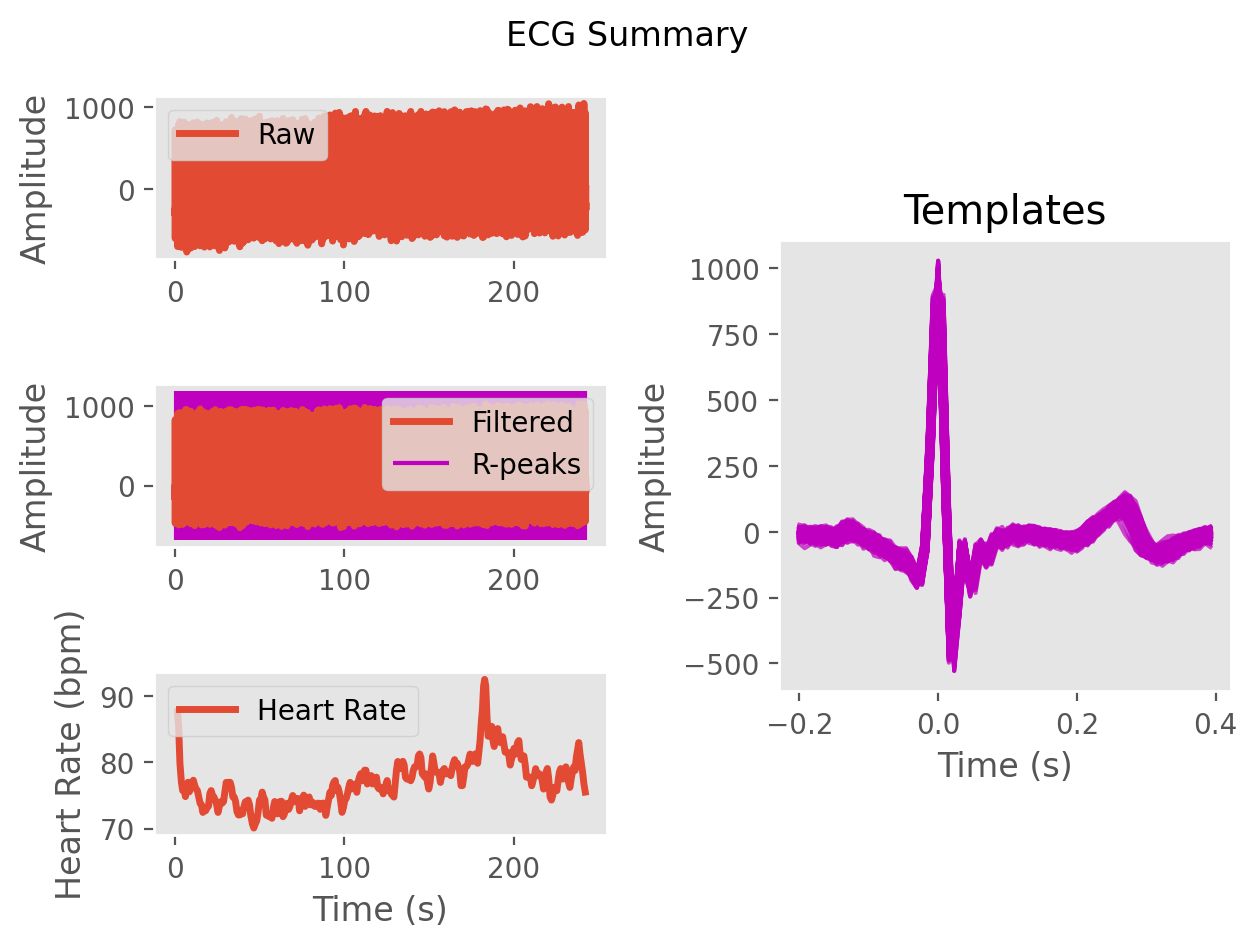

Data behind this chart, as committed beside it:
ECG, -13.542292962967593, -9.54623806454147, -1.3007588325785733, 5.427237007192058, 0.1812258758268328, -11.569025638309622, -19.955842591323975, -37.761465812861225, -67.03871530822968, -83.31219108616489, -89.63071097744049, -97.51094391051859, -94.48084222191568, -105.10284317216998, -152.07153363365902, -173.47658031794785, -54.05443406514024, 333.8345849035777, 830.8591687592823, 800.9257021579317, 67.12824563985866, -475.94004968817376, -294.3147056337908
Time (s), 0.0, 0.007692, 0.01538, 0.02308, 0.03077, 0.03846, 0.04615, 0.05385, 0.06154, 0.06923, 0.07692, 0.08462, 0.09231, 0.1, 0.1077, 0.1154, 0.1231, 0.1308, 0.1385, 0.1462, 0.1538, 0.1615, 0.1692
Rpeaks, 106, 196, 283, 381, 492, 588, 691, 800, 901, 1000, 1104, 1211, 1308, 1409, 1514, 1614, 1717, 1823, 1927, 2034, 2141, 2250, 2354
IBI Series, 906, 968, 923, 815, 875, 936, 953, 855, 919, 956, 929, 833, 881, 903, 852, 814, 874, 902, 877, 831, 878, 892, 850
Heart Rate, 70, 70, 70, 69, 69, 70, 69, 69, 69, 69, 68, 69, 69, 69, 69, 70, 70, 70, 70, 70, 70, 71, 71
